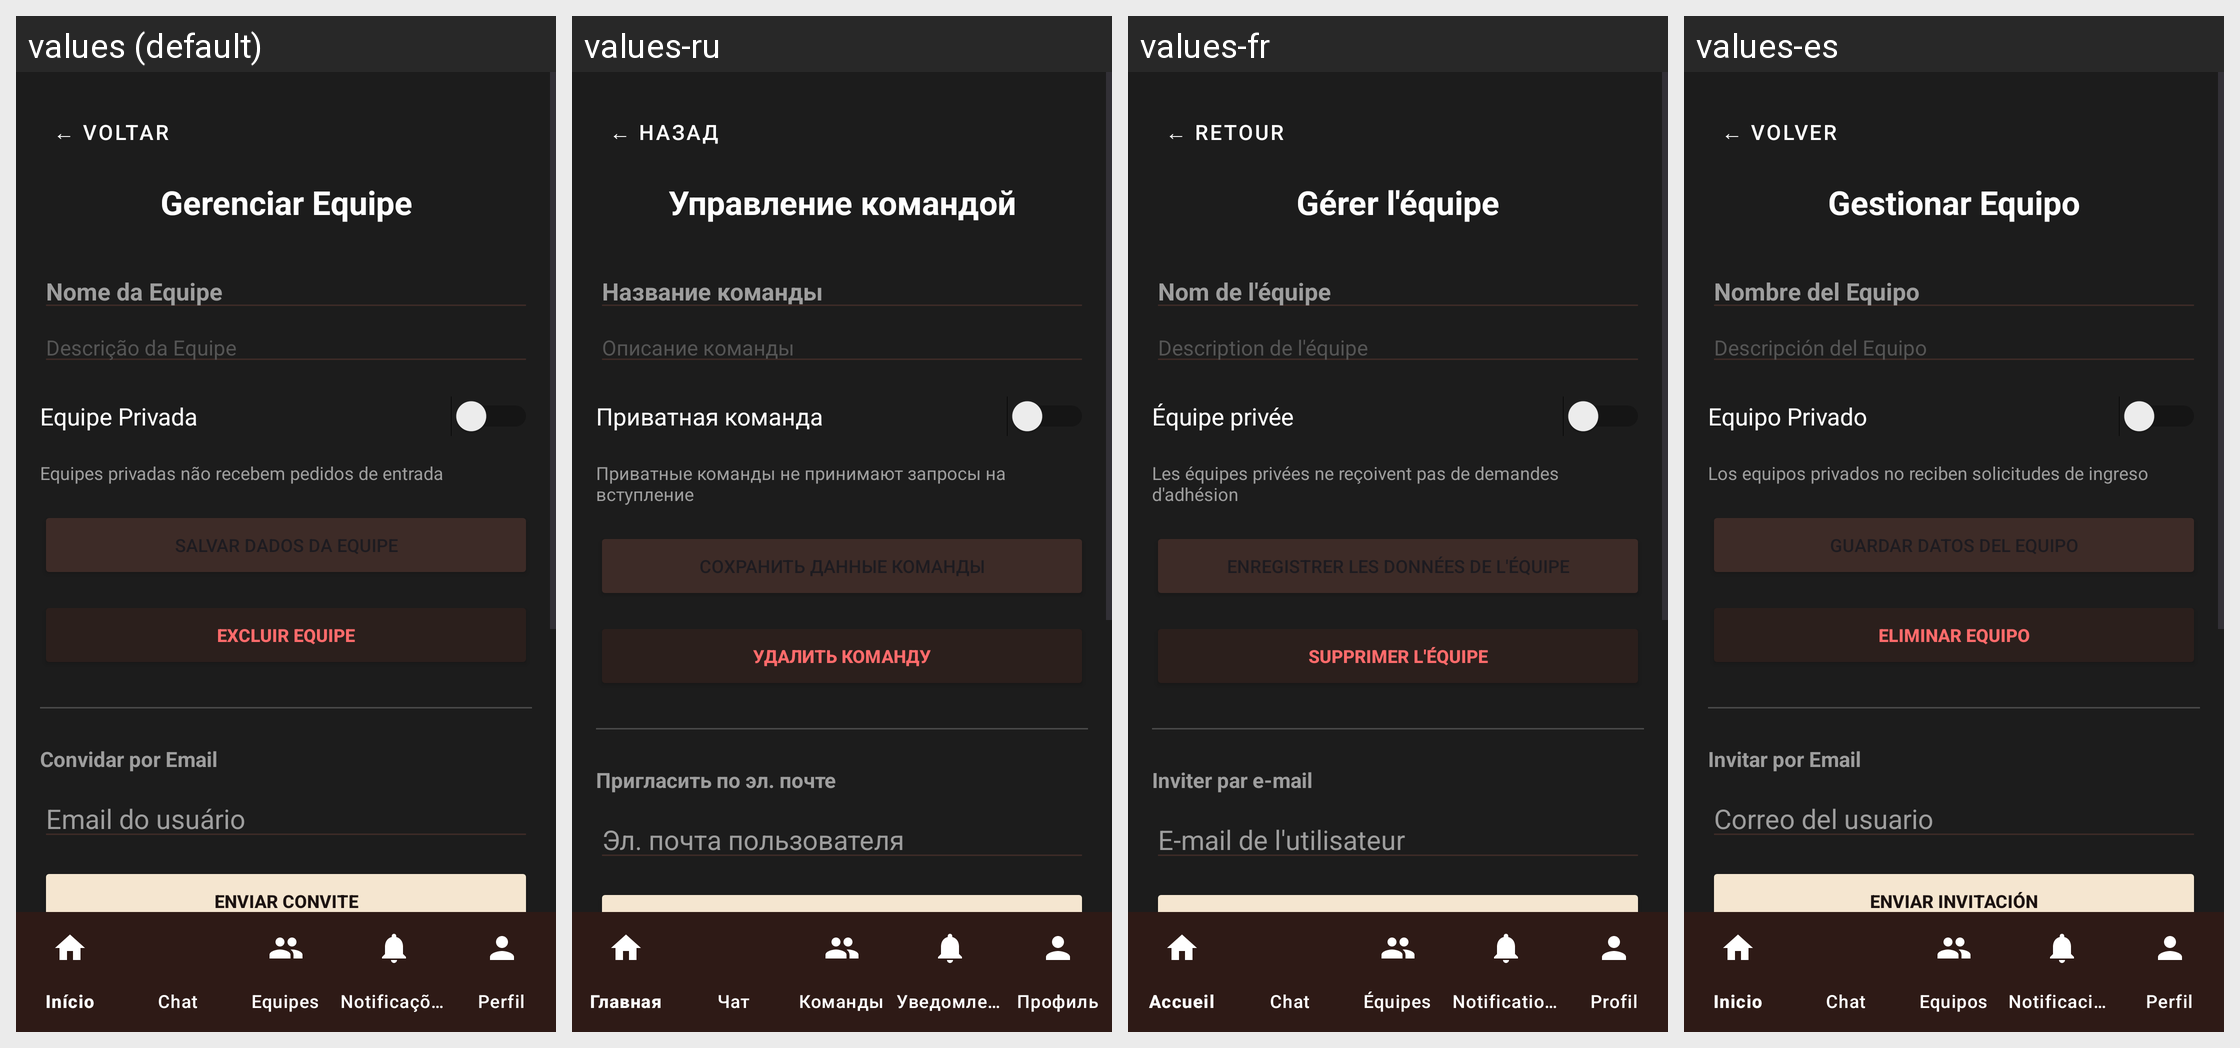

Translations of the strings shown on this Android screen, per locale in the grid:
Android screen res/layout/activity_gerenciar_equipe.xml rendered under 4 locales, left to right: values (default), values-ru, values-fr, values-es. Device: Nexus 5 (rendered at 1080×1920; each locale shown at half size, 540×960, under a caption strip naming it); theme Theme.CTR.
Other locales in the repository, not shown: values-en, values-zh.
Strings drawn on this screen, with the default value and each locale's value (text and hints the layout hard-codes, and strings that could not be matched under every locale, appear in the picture but are not listed):

voltar_seta
  values: ← VOLTAR
  values-ru: ← НАЗАД
  values-fr: ← RETOUR
  values-es: ← VOLVER

gerenciar_titulo
  values: Gerenciar Equipe
  values-ru: Управление командой
  values-fr: Gérer l'équipe
  values-es: Gestionar Equipo

nome_da_equipe
  values: Nome da Equipe
  values-ru: Название команды
  values-fr: Nom de l'équipe
  values-es: Nombre del Equipo

gerenciar_hint_descricao
  values: Descrição da Equipe
  values-ru: Описание команды
  values-fr: Description de l'équipe
  values-es: Descripción del Equipo

gerenciar_equipe_privada
  values: Equipe Privada
  values-ru: Приватная команда
  values-fr: Équipe privée
  values-es: Equipo Privado

gerenciar_equipe_privada_info
  values: Equipes privadas não recebem pedidos de entrada
  values-ru: Приватные команды не принимают запросы на вступление
  values-fr: Les équipes privées ne reçoivent pas de demandes d'adhésion
  values-es: Los equipos privados no reciben solicitudes de ingreso

gerenciar_salvar_dados
  values: SALVAR DADOS DA EQUIPE
  values-ru: СОХРАНИТЬ ДАННЫЕ КОМАНДЫ
  values-fr: ENREGISTRER LES DONNÉES DE L'ÉQUIPE
  values-es: GUARDAR DATOS DEL EQUIPO

gerenciar_excluir_botao
  values: EXCLUIR EQUIPE
  values-ru: УДАЛИТЬ КОМАНДУ
  values-fr: SUPPRIMER L'ÉQUIPE
  values-es: ELIMINAR EQUIPO

gerenciar_convidar_email
  values: Convidar por Email
  values-ru: Пригласить по эл. почте
  values-fr: Inviter par e-mail
  values-es: Invitar por Email

lista_conversas_hint_email
  values: Email do usuário
  values-ru: Эл. почта пользователя
  values-fr: E-mail de l'utilisateur
  values-es: Correo del usuario
